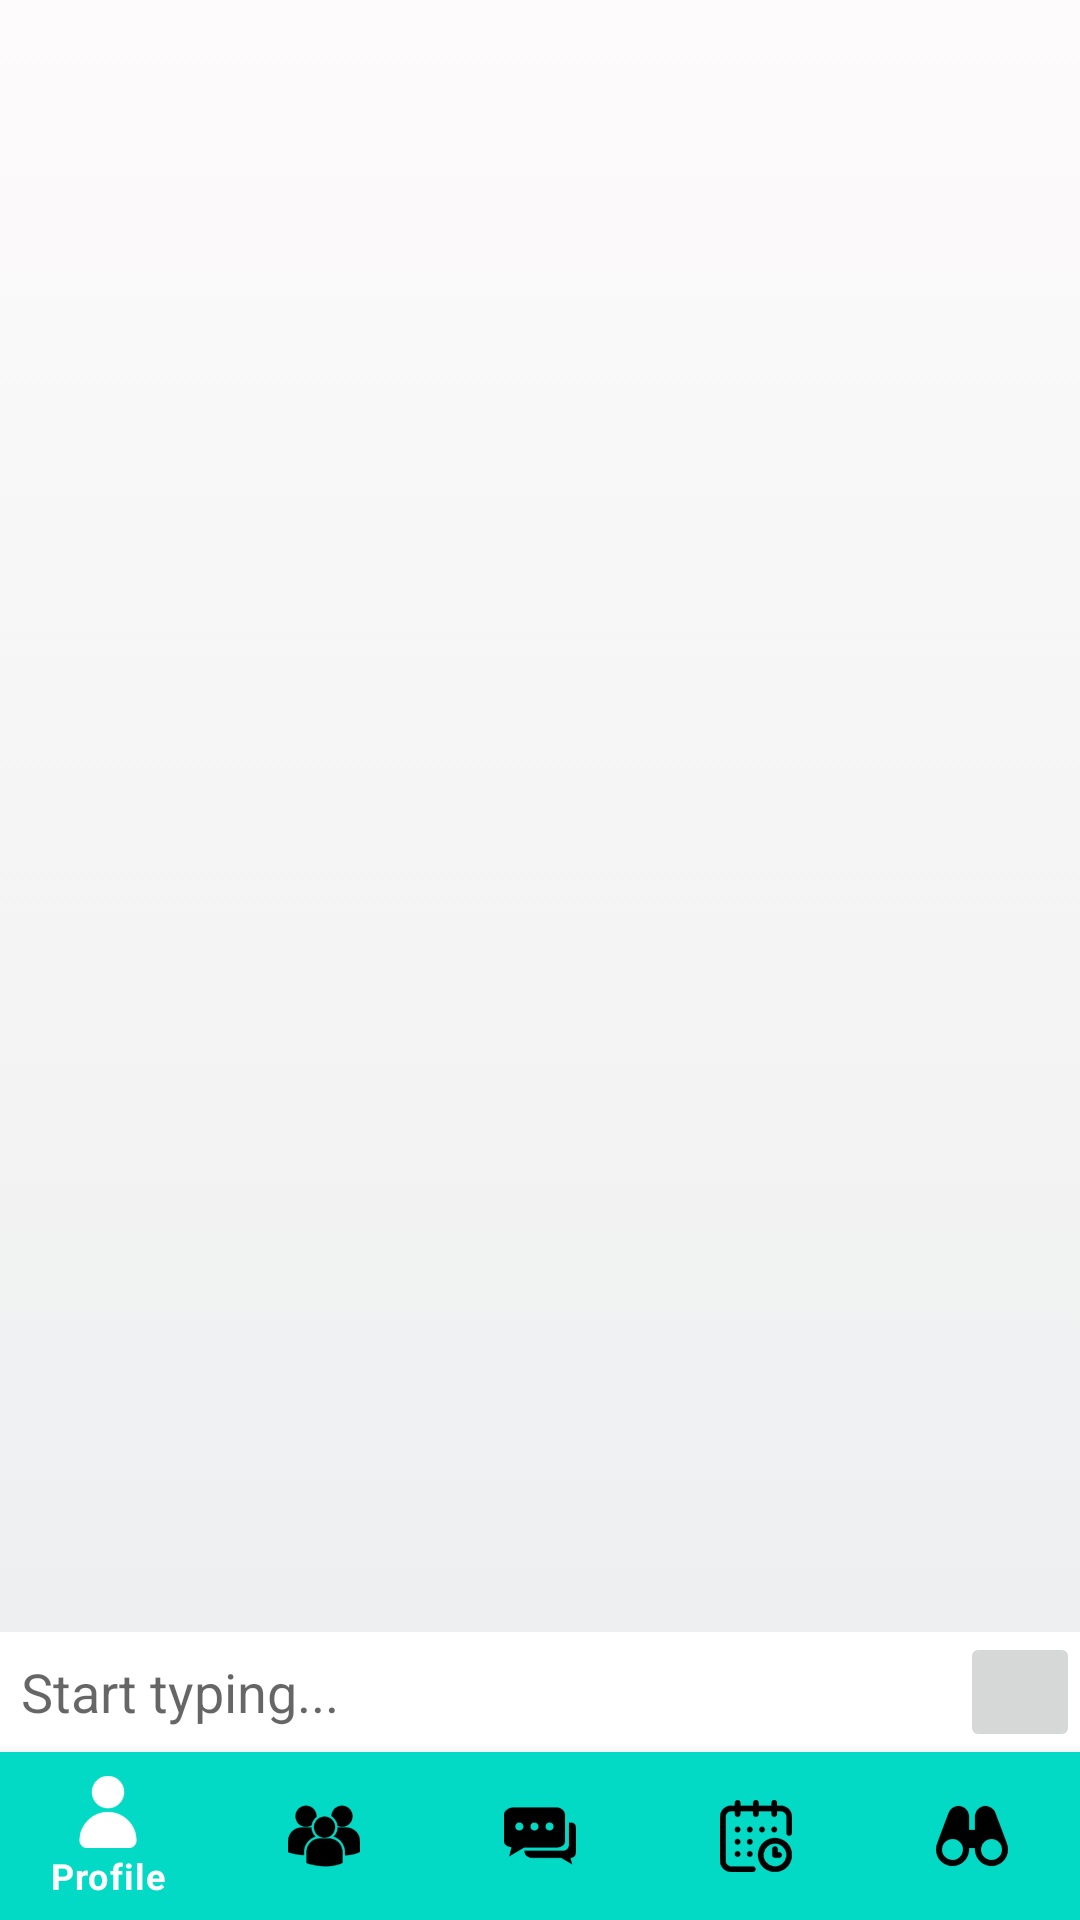

Here is an Android app screen rendered from its layout file. Give the layout XML and the strings, colors and styles it references.
<!-- AndroidManifest.xml: application theme Theme.HelloPuppy -->
<!-- res/layout/activity_group_chat.xml -->
<?xml version="1.0" encoding="utf-8"?>
<RelativeLayout xmlns:android="http://schemas.android.com/apk/res/android"
    xmlns:app="http://schemas.android.com/apk/res-auto"
    xmlns:tools="http://schemas.android.com/tools"
    android:layout_width="match_parent"
    android:layout_height="match_parent"
    android:id="@+id/group_layout"
    tools:context=".GroupChatActivity"
    android:background="@drawable/gradient_background"
    >


    <androidx.recyclerview.widget.RecyclerView
        android:layout_width="match_parent"
        android:layout_height="match_parent"
        android:id="@+id/chat"
        android:layout_above="@+id/chatLayout"
        app:stackFromEnd="true"
        android:layout_marginBottom="10dp"
        tools:listitem="@layout/row_groupchat_left"
        app:layoutManager="androidx.recyclerview.widget.LinearLayoutManager">

    </androidx.recyclerview.widget.RecyclerView>

    <LinearLayout
        android:id="@+id/chatLayout"
        android:layout_width="match_parent"
        android:layout_height="wrap_content"
        android:orientation="horizontal"
        android:gravity="center"
        android:background="@color/white"
        android:layout_above="@+id/bottom_navigator"
        >

        <EditText
            android:id="@+id/messageEt"
            android:hint="Start typing..."
            android:paddingLeft="7dp"
            android:layout_width="wrap_content"
            android:layout_height="wrap_content"
            android:inputType="textCapSentences|textMultiLine"
            android:layout_weight="1"
            android:background="@null">
        </EditText>

        <ImageButton
            android:id="@+id/sendBtn"
            android:layout_width="40dp"
            android:layout_height="40dp"
            android:src="@drawable/ic_send">
        </ImageButton>

    </LinearLayout>



    <com.google.android.material.bottomnavigation.BottomNavigationView
        android:id="@+id/bottom_navigator"
        android:layout_width="match_parent"
        android:layout_height="wrap_content"
        android:layout_alignParentBottom="true"
        app:itemBackground="@color/purple_500"
        app:itemIconTint="@drawable/serlector"
        app:itemTextColor="@drawable/serlector"
        app:menu="@menu/menu" />
</RelativeLayout>
<!-- res/layout/row_groupchat_left.xml (included above) -->
<?xml version="1.0" encoding="utf-8"?>
<RelativeLayout xmlns:android="http://schemas.android.com/apk/res/android"
    android:layout_width="match_parent"
    android:layout_height="wrap_content"
    android:layout_marginEnd="100dp"
    android:layout_marginTop="10dp"
    android:padding="10dp"
    android:background="@drawable/ic_chat_bubble_left">

    <TextView
        android:layout_width="wrap_content"
        android:layout_height="wrap_content"
        android:text="Name"
        android:id="@+id/name"
        android:layout_marginStart="10dp"
        android:textStyle="bold"
        android:textColor="@color/purple_500">
    </TextView>

    <TextView
        android:layout_width="wrap_content"
        android:layout_height="wrap_content"
        android:id="@+id/message"
        android:layout_below="@+id/name"
        android:layout_marginTop="5dp"
        android:layout_marginBottom="5dp"
        android:layout_marginStart="10dp"
        android:text="The message"
        android:textColor="@color/black">
    </TextView>

    <TextView
        android:layout_width="wrap_content"
        android:layout_height="wrap_content"
        android:id="@+id/time"
        android:layout_alignParentEnd="true"
        android:text="Time"
        android:layout_below="@id/message"
        android:layout_marginEnd="10dp"
        android:textSize="12sp">
    </TextView>



</RelativeLayout>
<!-- resources referenced by this layout -->
<resources>
  <color name="black">#FF000000</color>
  <color name="purple_500">#FF03DAC5</color>
  <color name="white">#FFFFFFFF</color>
  <!-- drawable gradient_background (drawable) -->
  <?xml version="1.0" encoding="utf-8"?>
  <selector xmlns:android="http://schemas.android.com/apk/res/android">
  
      <item>
  
          <shape>
  
              <gradient android:angle="90"
                  android:endColor="#fdfbfb"
                  android:startColor="#ebedee"
                  android:type="linear" />
          </shape>
  
      </item>
  
  </selector>
  <!-- drawable serlector (drawable) -->
  <?xml version="1.0" encoding="utf-8"?>
  <selector xmlns:android="http://schemas.android.com/apk/res/android">
      <item
          android:state_selected="true"
          android:drawable="@color/purple_500"
          android:color="@color/white"/>
      
      <item
          android:state_selected="false"
          android:color = "@android:color/black"/>
  </selector>
  <style name="Theme.HelloPuppy" parent="Theme.MaterialComponents.DayNight.DarkActionBar">
          
          <item name="colorPrimary">@color/teal_200</item>
          <item name="colorPrimaryVariant">@color/purple_700</item>
          <item name="colorOnPrimary">@color/white</item>
          
          <item name="colorSecondary">@color/teal_200</item>
          <item name="colorSecondaryVariant">@color/teal_700</item>
          <item name="colorOnSecondary">@color/black</item>
          
          <item name="android:statusBarColor" tools:targetApi="l">?attr/colorPrimaryVariant</item>
          
      </style>
  <color name="teal_200">#FF03DAC5</color>
  <color name="purple_700">#ff03dac5</color>
  <color name="teal_700">#FF018786</color>
</resources>
